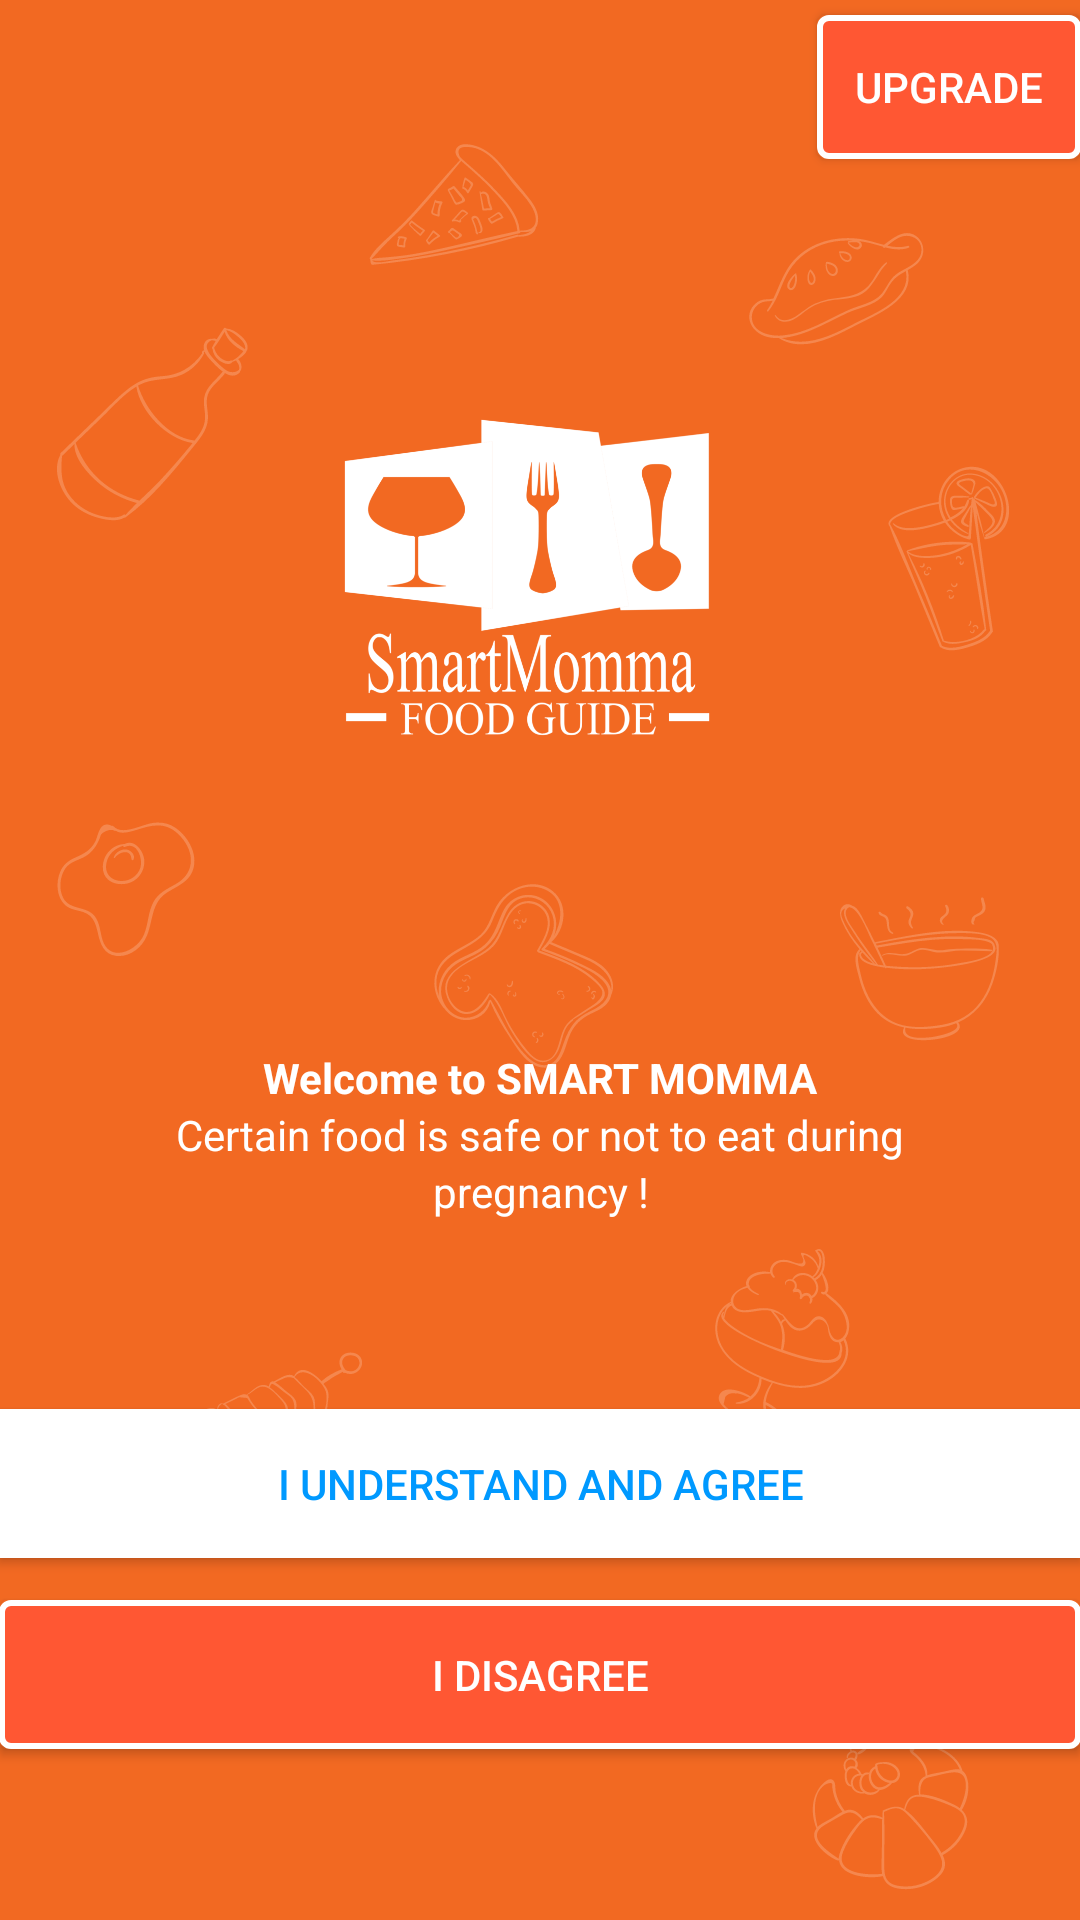

Produce the Android XML layout that renders to this screen, including the resource entries it uses.
<!-- AndroidManifest.xml: activity theme Theme.AppCompat.Light.NoActionBar -->
<!-- res/layout/activity_discliamer.xml -->
<?xml version="1.0" encoding="utf-8"?>
<LinearLayout xmlns:android="http://schemas.android.com/apk/res/android"
    xmlns:tools="http://schemas.android.com/tools"
    android:id="@+id/activity_discliamer"
    android:layout_width="match_parent"
    android:layout_height="match_parent"
    android:paddingLeft="@dimen/activity_horizontal_margin"
    android:paddingRight="@dimen/activity_horizontal_margin"
    android:background="@drawable/ic_background"
    android:orientation="vertical"
    tools:context="com.mindmines.smartmomma.DiscliamerActivity">
<Button
    android:layout_marginTop="5dp"
    android:layout_width="wrap_content"
    android:layout_height="wrap_content"
    android:text="UPGRADE"
    android:textColor="@android:color/white"
    android:background="@drawable/whiteborder"
    android:layout_gravity="right"
    />
<TextView
    android:layout_width="match_parent"
    android:layout_height="0dp"
    android:layout_weight=".5"/>
<ImageView
    android:layout_width="match_parent"
    android:layout_height="0dp"
    android:layout_weight="3"
    android:src="@drawable/smartmomlogo"
    android:gravity="center_vertical|center_horizontal"
    />

    <TextView
        android:layout_width="match_parent"
        android:layout_height="0dp"
        android:layout_weight=".7"/>
<LinearLayout
    android:layout_width="match_parent"
    android:layout_height="0dp"
    android:layout_weight="1"
    android:orientation="vertical">
    <TextView
        android:layout_width="match_parent"
        android:layout_height="wrap_content"
        android:gravity="center_horizontal|center_vertical"
        android:textColor="@android:color/white"
        android:text="Welcome to SMART MOMMA"
        android:textStyle="bold"/>
    <TextView
        android:layout_width="match_parent"
        android:layout_height="wrap_content"
        android:gravity="center_horizontal|center_vertical"
        android:textColor="@android:color/white"
        android:text="Certain food is safe or not to eat during"/>
    <TextView
        android:layout_width="match_parent"
        android:layout_height="wrap_content"
        android:gravity="center_horizontal|center_vertical"
        android:textColor="@android:color/white"
        android:text="pregnancy !"/>
</LinearLayout>
    <TextView
        android:layout_width="match_parent"
        android:layout_height="0dp"
        android:layout_weight=".7"/>
    <Button
        android:layout_width="match_parent"
        android:layout_gravity="center_horizontal|center_vertical"
        android:layout_height="0dp"
        android:layout_weight=".7"
        android:background="@android:color/white"
        android:text="I UNDERSTAND AND AGREE"
        android:id="@+id/disclaimer_agree_button"
        android:textColor="#0099ff"/>
    <TextView
        android:layout_width="match_parent"
        android:layout_height="0dp"
        android:layout_weight=".2"/>
    <Button
        android:layout_width="match_parent"
        android:layout_gravity="center_horizontal|center_vertical"
        android:layout_height="0dp"
        android:layout_weight=".7"
        android:background="@drawable/whiteborder"
        android:text="I disagree"
        android:id="@+id/disclaimer_disagree_button"
        android:textColor="@android:color/white"/>
    <TextView
        android:layout_width="match_parent"
        android:layout_height="0dp"
        android:layout_weight=".8"/>
</LinearLayout>
<!-- resources referenced by this layout -->
<resources>
  <!-- drawable ic_background: vector/xml drawable (drawable, 51590 chars, omitted) -->
  <!-- drawable smartmomlogo: png bitmap (drawable, 47447 bytes) -->
  <!-- drawable whiteborder (drawable) -->
  <?xml version="1.0" encoding="utf-8"?>
  <shape xmlns:android="http://schemas.android.com/apk/res/android"
      android:shape="rectangle">
  <solid android:color="@color/colorPrimary"/>
  <stroke android:color="@android:color/white" android:width="2dp"/>
   <corners android:radius="3dp"/>
  </shape>
  <color name="colorPrimary">#FF5733</color>
</resources>
